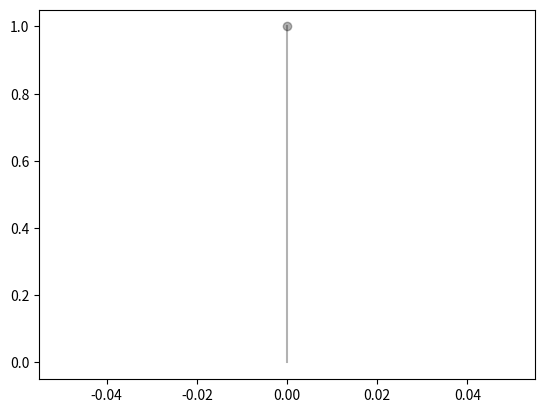

This chart was generated by the following Python code:
import random
import copy
import matplotlib.pyplot as plot

class Node:
    def __init__(self, parent, x_coord, y_coord, num_kids, gen):
        self.x_coord = x_coord
        self.y_coord = y_coord
        self.parent = None
        self.num_kids = num_kids
        self.next = []
        self.gen = gen
        

x = [0]
y = [0]
root = Node(None, x, y, random.randint(0, 5), 1)

def brancher(prev_node):
    if (prev_node.num_kids == 0 or prev_node.gen == 10):
        plot.plot(prev_node.x_coord, prev_node.y_coord, color=(0, 0, 0, 0.3))
        plot.plot(prev_node.x_coord[len(prev_node.x_coord) - 1], prev_node.y_coord[len(prev_node.y_coord) - 1], 'o', color=(0, 0, 0, 0.3))
        return None
    else:
        x_cur = copy.deepcopy(prev_node.x_coord)
        y_cur = copy.deepcopy(prev_node.y_coord)
        random_value = random.randint(1, 4)
        if random_value == 1:
            x_cur.append(x_cur[len(x_cur) - 1])
            y_cur.append(y_cur[len(y_cur) - 1] + 1)
        elif random_value == 2:
            x_cur.append(x_cur[len(x_cur) - 1] + 1)
            y_cur.append(y_cur[len(y_cur) - 1])
        elif random_value == 3:
            x_cur.append(x_cur[len(x_cur) - 1])
            y_cur.append(y_cur[len(y_cur) - 1] - 1)
        else:
            x_cur.append(x_cur[len(x_cur) - 1] - 1)
            y_cur.append(y_cur[len(y_cur) - 1])
        cur_node = Node(prev_node, x_cur, y_cur, random.randint(0, 5), prev_node.gen + 1)
        for i in range(prev_node.num_kids):
            cur_node.next.append(brancher(cur_node))
        return cur_node

for i in range(root.num_kids):
    root.next.append(brancher(root))

plot.show()